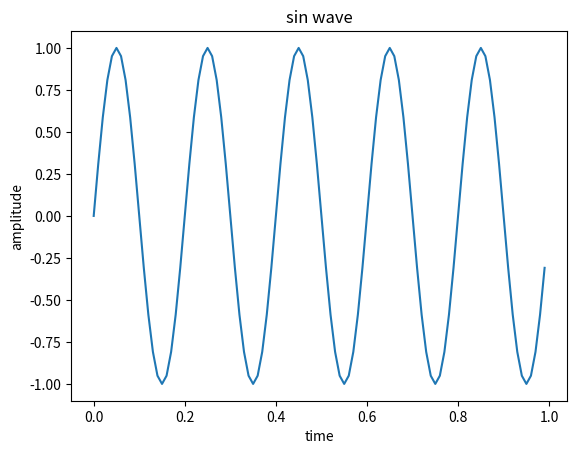

Write Python code to recreate this figure.
import numpy as np 
from matplotlib import pyplot as plt
t=np.arange(0,1,0.01)
f=5
x=np.sin(2*np.pi*f*t)
plt.plot(t,x)
plt.xlabel('time')
plt.ylabel('amplitude')
plt.title('sin wave')
plt.show()
